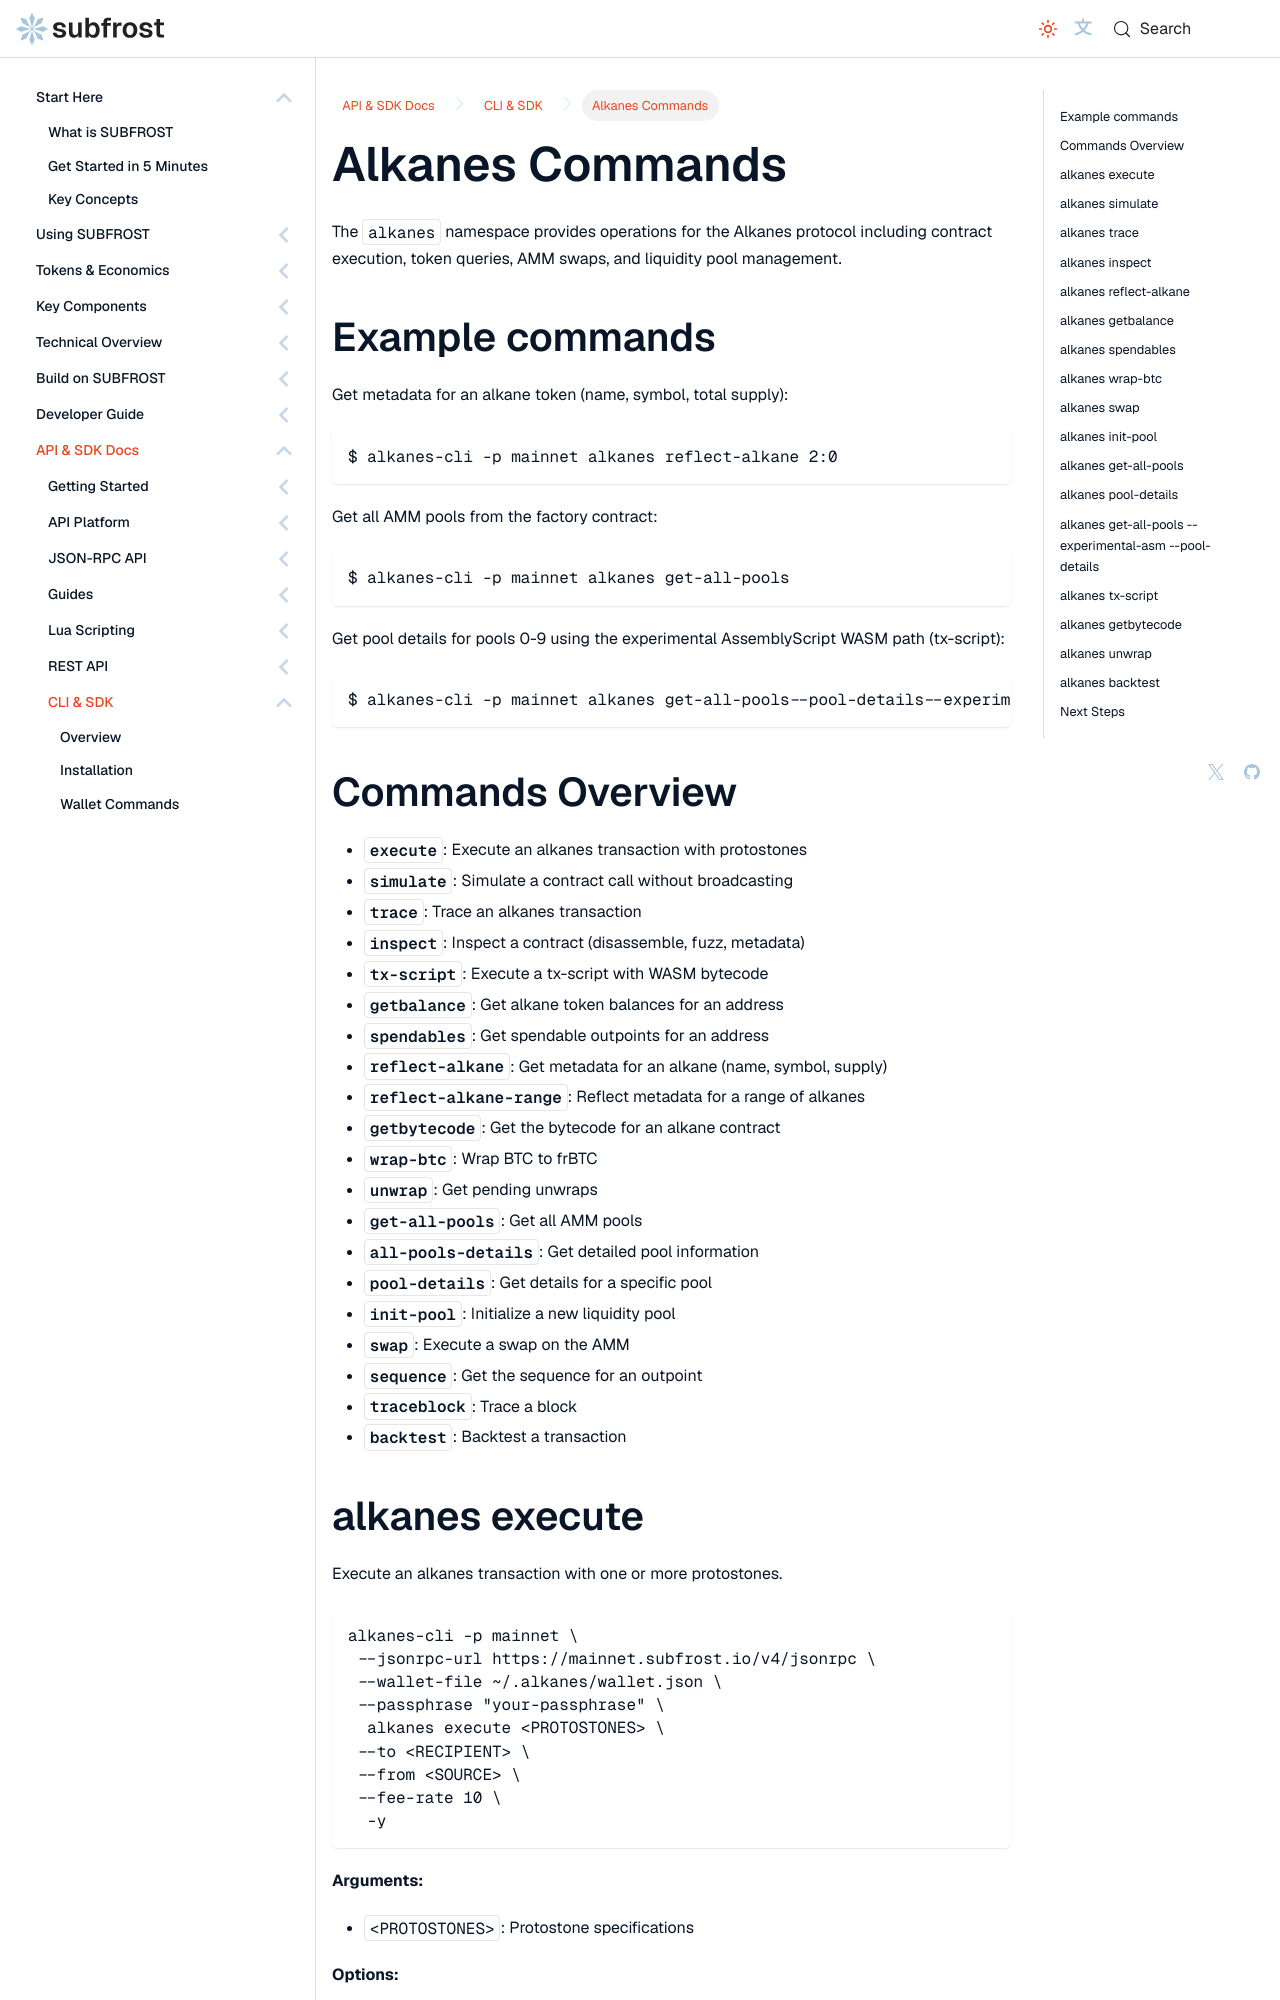

repository: Vdto88/subfrost-docs-preview · page: api-reference/cli-sdk/alkanes/index.html · generator: docusaurus

---
title: Alkanes Commands
sidebar_label: Alkanes Commands
sidebar_position: 4
description: Contract execution, token queries, AMM swaps, and liquidity pool management with alkanes-cli.
---

# Alkanes Commands

The `alkanes` namespace provides operations for the Alkanes protocol including contract execution, token queries, AMM swaps, and liquidity pool management.

## Example commands

Get metadata for an alkane token (name, symbol, total supply):

```bash
$ alkanes-cli -p mainnet alkanes reflect-alkane 2:0
```

Get all AMM pools from the factory contract:

```bash
$ alkanes-cli -p mainnet alkanes get-all-pools
```

Get pool details for pools 0-9 using the experimental AssemblyScript WASM path (tx-script):

```bash
$ alkanes-cli -p mainnet alkanes get-all-pools --pool-details --experimental-asm --range 0-9
```

## Commands Overview

- **`execute`**: Execute an alkanes transaction with protostones
- **`simulate`**: Simulate a contract call without broadcasting
- **`trace`**: Trace an alkanes transaction
- **`inspect`**: Inspect a contract (disassemble, fuzz, metadata)
- **`tx-script`**: Execute a tx-script with WASM bytecode
- **`getbalance`**: Get alkane token balances for an address
- **`spendables`**: Get spendable outpoints for an address
- **`reflect-alkane`**: Get metadata for an alkane (name, symbol, supply)
- **`reflect-alkane-range`**: Reflect metadata for a range of alkanes
- **`getbytecode`**: Get the bytecode for an alkane contract
- **`wrap-btc`**: Wrap BTC to frBTC
- **`unwrap`**: Get pending unwraps
- **`get-all-pools`**: Get all AMM pools
- **`all-pools-details`**: Get detailed pool information
- **`pool-details`**: Get details for a specific pool
- **`init-pool`**: Initialize a new liquidity pool
- **`swap`**: Execute a swap on the AMM
- **`sequence`**: Get the sequence for an outpoint
- **`traceblock`**: Trace a block
- **`backtest`**: Backtest a transaction
